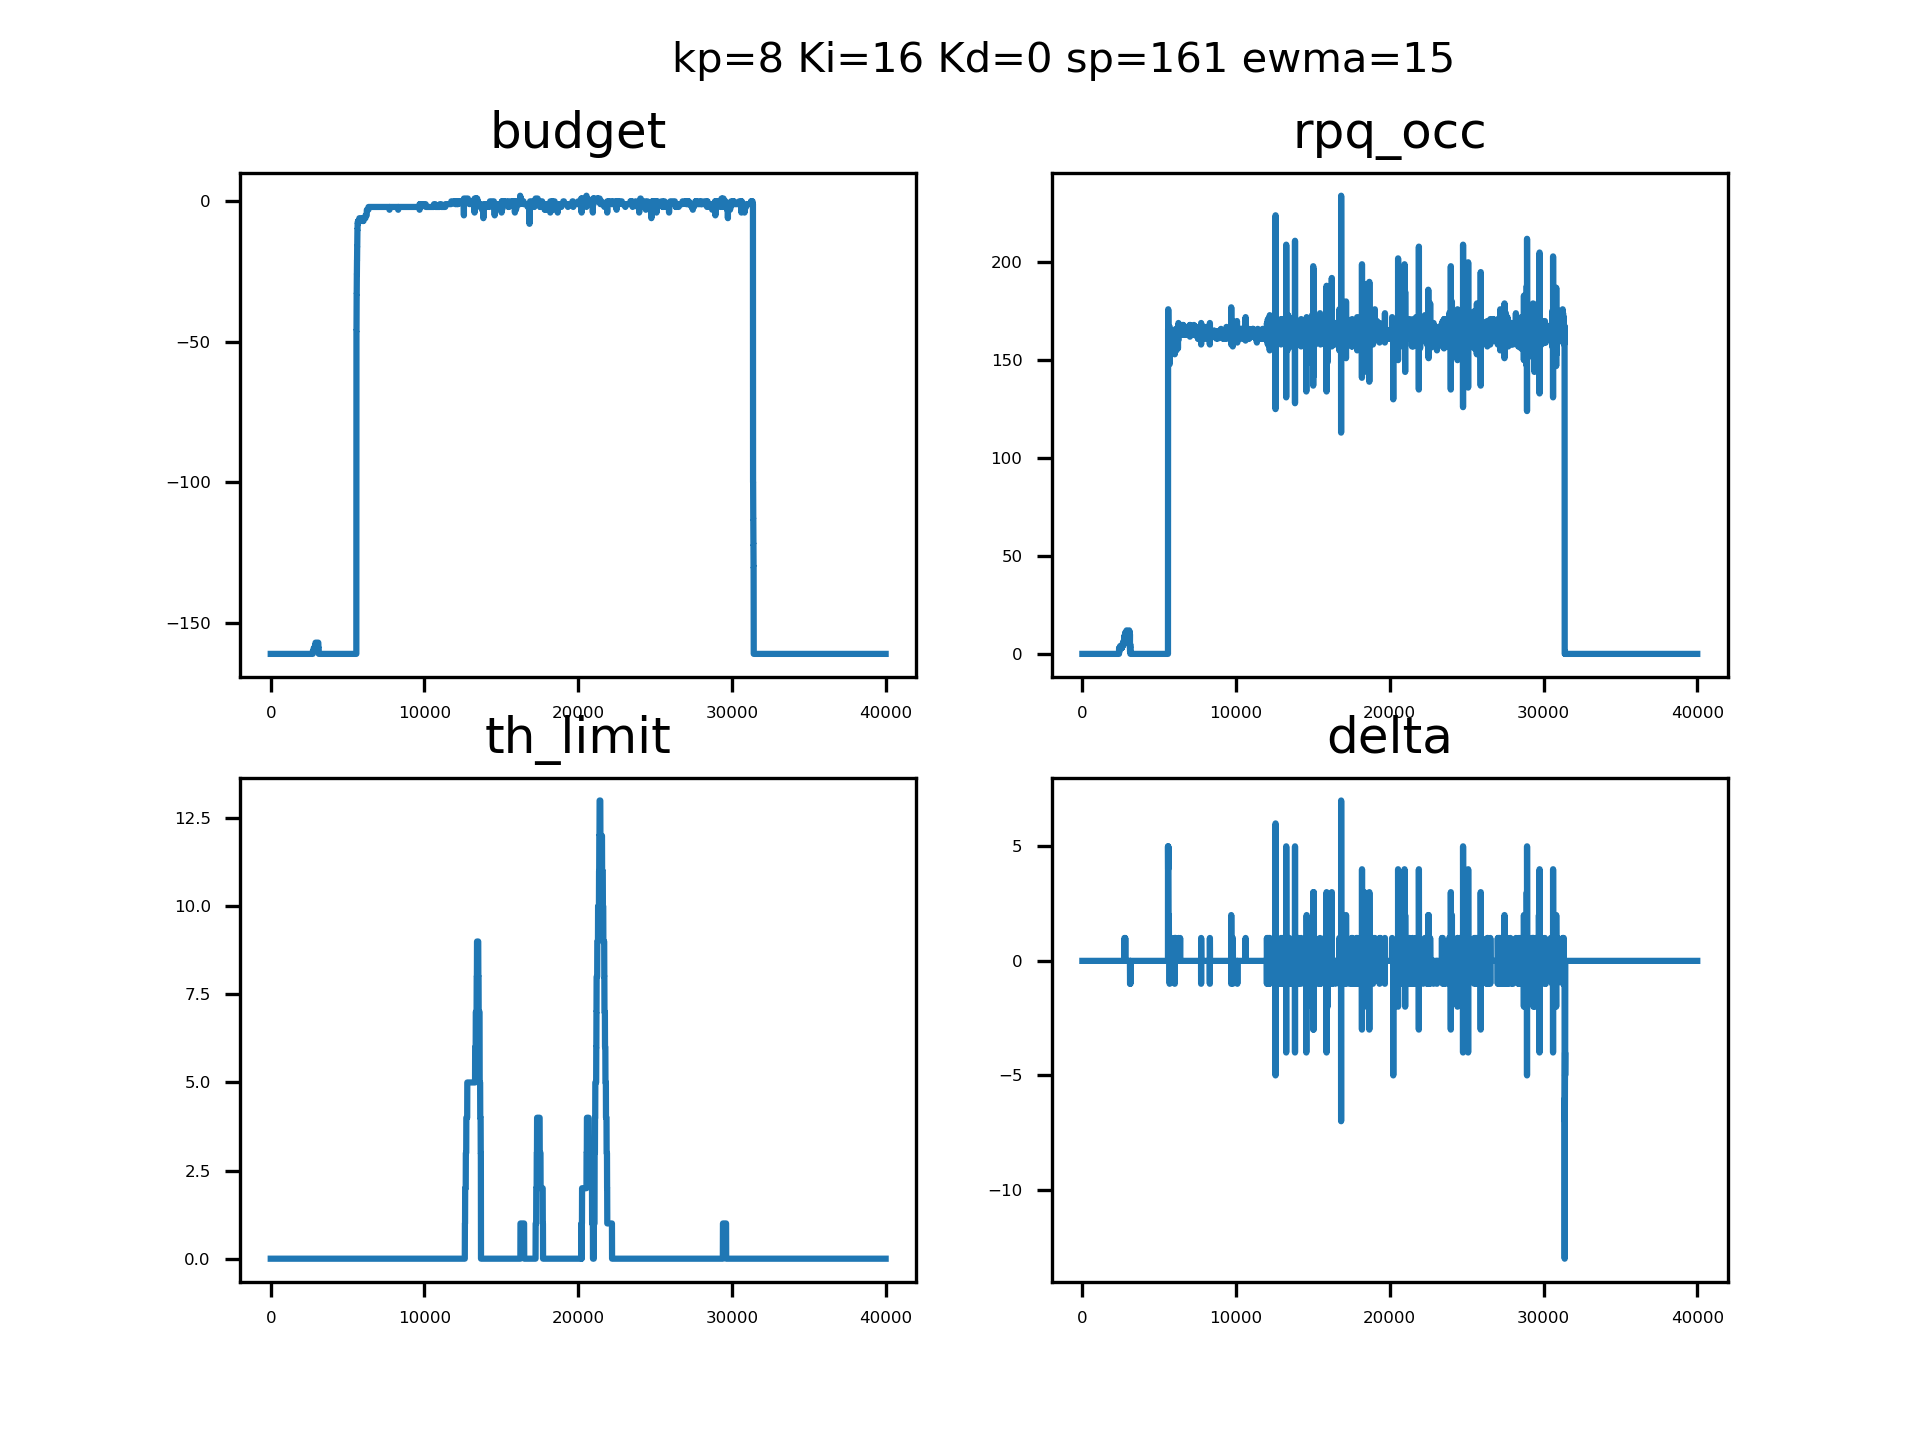

Data behind this chart, as committed beside it:
sampleTime, pid_out, pid_budget, ewma_out, rpqocc
0.08232, 0, 4294967135, 0, 0, 
0.08461, 0, 4294967135, 0, 0, 
0.08577, 0, 4294967135, 0, 0, 
0.08688, 0, 4294967135, 0, 0, 
0.08800, 0, 4294967135, 0, 0, 
0.08910, 0, 4294967135, 0, 0, 
0.09020, 0, 4294967135, 0, 0, 
0.09126, 0, 4294967135, 0, 0, 
0.09241, 0, 4294967135, 0, 0, 
0.09350, 0, 4294967135, 0, 0, 
0.09456, 0, 4294967135, 0, 0, 
0.09565, 0, 4294967135, 0, 0, 
0.09673, 0, 4294967135, 0, 0, 
0.09780, 0, 4294967135, 0, 0, 
0.09887, 0, 4294967135, 0, 0, 
0.09999, 0, 4294967135, 0, 0, 
0.1011, 0, 4294967135, 0, 0, 
0.1021, 0, 4294967135, 0, 0, 
0.1032, 0, 4294967135, 0, 0, 
0.1043, 0, 4294967135, 0, 0, 
0.1053, 0, 4294967135, 0, 0, 
0.1064, 0, 4294967135, 0, 0, 
0.1075, 0, 4294967135, 0, 0, 
0.1086, 0, 4294967135, 0, 0, 
0.1096, 0, 4294967135, 0, 0, 
0.1107, 0, 4294967135, 0, 0, 
0.1118, 0, 4294967135, 0, 0, 
0.1129, 0, 4294967135, 0, 0, 
0.1139, 0, 4294967135, 0, 0, 
0.115, 0, 4294967135, 0, 0, 
0.1162, 0, 4294967135, 0, 0, 
0.1172, 0, 4294967135, 0, 0, 
0.1183, 0, 4294967135, 0, 0, 
0.1193, 0, 4294967135, 0, 0, 
0.1204, 0, 4294967135, 0, 0, 
0.1215, 0, 4294967135, 0, 0, 
0.1225, 0, 4294967135, 0, 0, 
0.1236, 0, 4294967135, 0, 0, 
0.1246, 0, 4294967135, 0, 0, 
0.1257, 0, 4294967135, 0, 0, 
0.1268, 0, 4294967135, 0, 0, 
0.1278, 0, 4294967135, 0, 0, 
0.1289, 0, 4294967135, 0, 0, 
0.13, 0, 4294967135, 0, 0, 
0.131, 0, 4294967135, 0, 0, 
0.1322, 0, 4294967135, 0, 0, 
0.1332, 0, 4294967135, 0, 0, 
0.1343, 0, 4294967135, 0, 0, 
0.1353, 0, 4294967135, 0, 0, 
0.1362, 0, 4294967135, 0, 0, 
0.1372, 0, 4294967135, 0, 0, 
0.1381, 0, 4294967135, 0, 0, 
0.1391, 0, 4294967135, 0, 0, 
0.1401, 0, 4294967135, 0, 0, 
0.1411, 0, 4294967135, 0, 0, 
0.142, 0, 4294967135, 0, 0, 
0.143, 0, 4294967135, 0, 0, 
0.1439, 0, 4294967135, 0, 0, 
0.1449, 0, 4294967135, 0, 0, 
0.1458, 0, 4294967135, 0, 0, 
... 39,940 more rows
